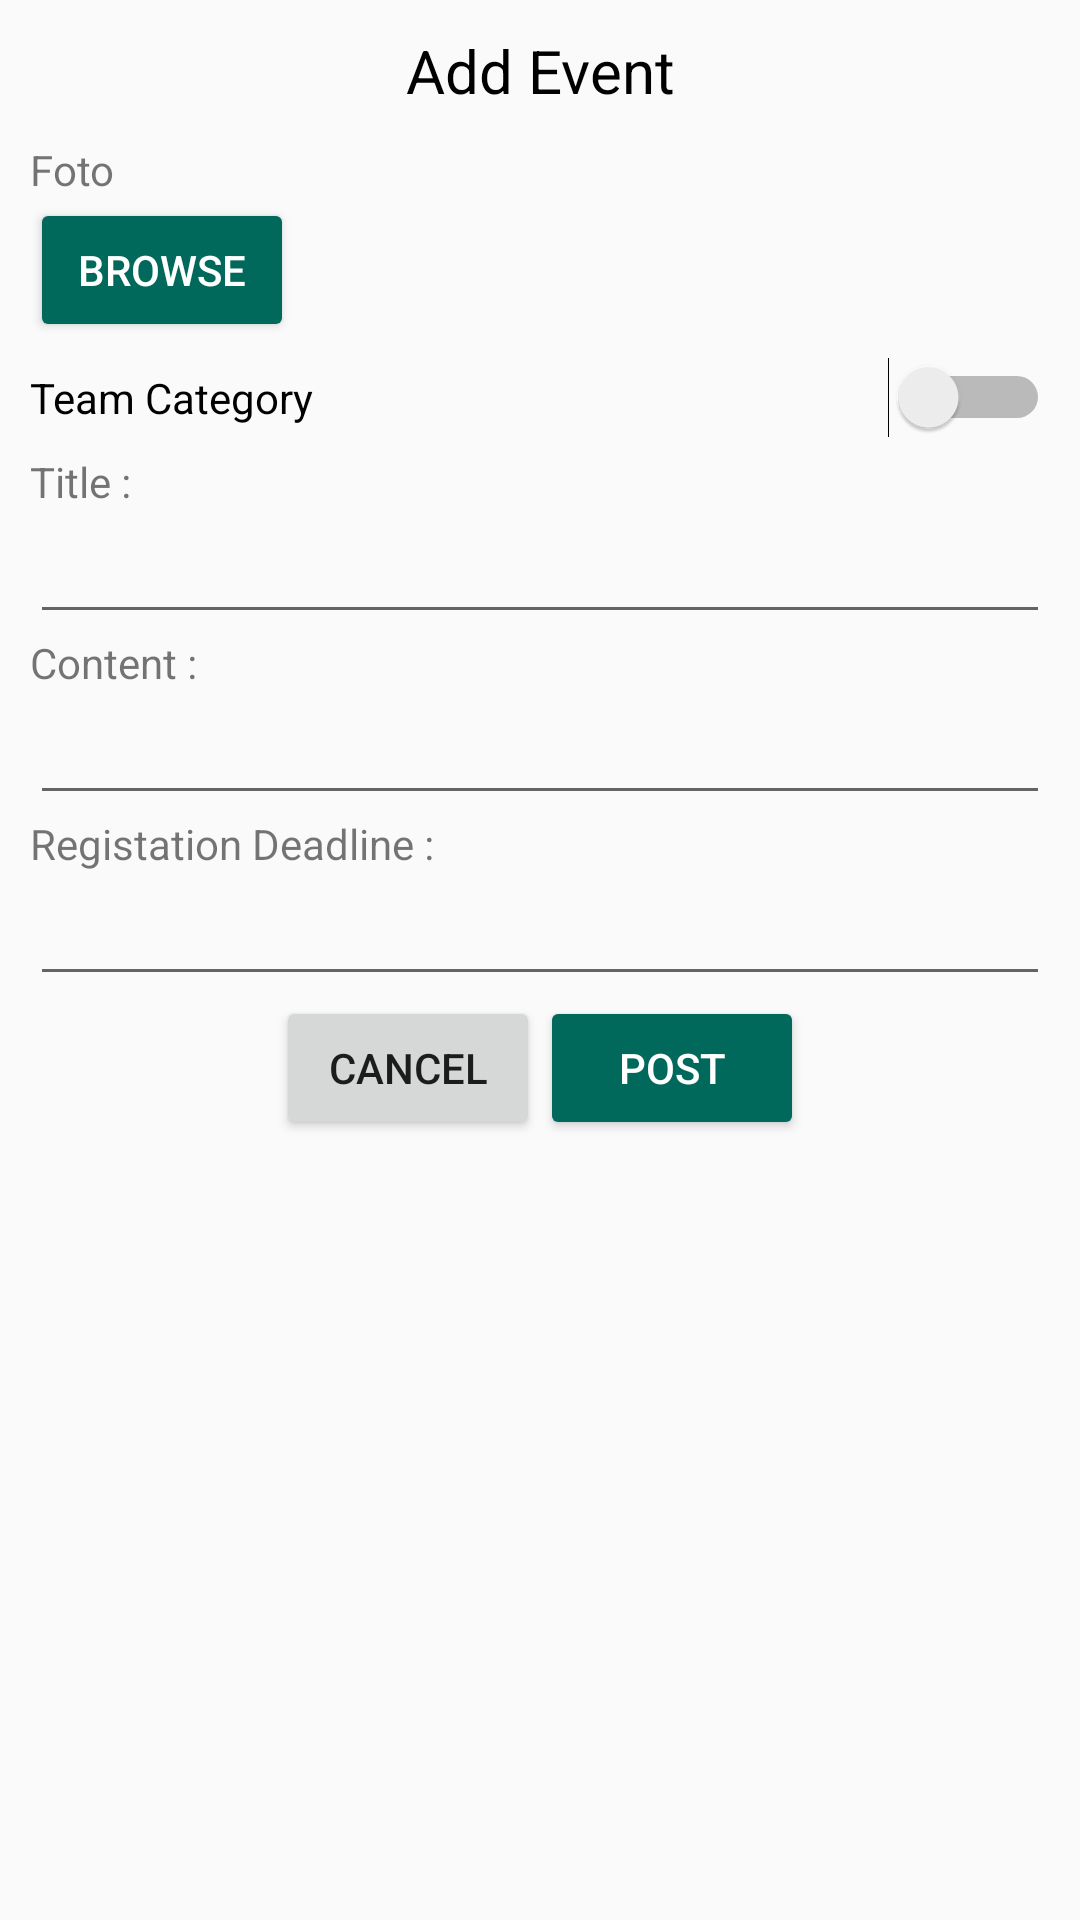

Write the Android layout XML for this screen, with the resource values it uses.
<!-- AndroidManifest.xml: application theme AppTheme -->
<!-- res/layout/add_competition.xml -->
<?xml version="1.0" encoding="utf-8"?>
<LinearLayout xmlns:android="http://schemas.android.com/apk/res/android"
    android:orientation="vertical" android:layout_width="match_parent"
    android:padding="10dp"
    android:layout_height="match_parent">
    <ScrollView
        android:layout_width="match_parent"
        android:layout_height="match_parent">
        <LinearLayout
            android:layout_width="match_parent"
            android:orientation="vertical"
            android:layout_height="match_parent">
            <TextView
                android:layout_width="match_parent"
                android:layout_height="wrap_content"
                android:textColor="#000"
                android:textSize="20dp"
                android:layout_marginBottom="10dp"
                android:gravity="center"
                android:text="Add Event"/>
            <ImageView
                android:layout_width="300dp"
                android:layout_height="300dp"
                android:id="@+id/competition_foto"
                android:visibility="gone"
                android:scaleType="fitXY"
                android:layout_marginBottom="5dp"
                android:layout_gravity="center"/>
            <LinearLayout
                android:layout_width="match_parent"
                android:orientation="vertical"
                android:gravity="left"
                android:layout_height="wrap_content">
                <TextView
                    android:layout_width="wrap_content"
                    android:layout_height="wrap_content"
                    android:layout_gravity="left|center"
                    android:text="Foto"
                    />
                <Button
                    android:layout_width="wrap_content"
                    android:layout_height="wrap_content"
                    android:theme="@style/ButtonHijau"
                    android:textColor="#fff"
                    android:text="BROWSE"
                    android:id="@+id/put_competition_foto"/>
            </LinearLayout>
            <LinearLayout
                android:layout_width="match_parent"
                android:layout_height="match_parent"
                android:layout_marginTop="5dp"
                android:orientation="vertical">
                <Switch
                    android:id="@+id/competition_is_team"
                    android:layout_width="match_parent"
                    android:layout_height="wrap_content"
                    android:text="Team Category" />
            </LinearLayout>
            <LinearLayout
                android:layout_width="match_parent"
                android:orientation="vertical"
                android:layout_marginTop="5dp"
                android:layout_height="wrap_content">
                <TextView
                    android:layout_width="wrap_content"
                    android:layout_height="wrap_content"
                    android:text="Title :"/>
                <EditText
                    android:layout_width="match_parent"
                    android:id="@+id/competition_judul"
                    android:layout_height="wrap_content" />
            </LinearLayout>
            <LinearLayout
                android:layout_width="match_parent"
                android:orientation="vertical"
                android:layout_height="match_parent">
                <TextView
                    android:layout_width="wrap_content"
                    android:layout_height="wrap_content"
                    android:text="Content :"/>
                <EditText
                    android:layout_width="match_parent"
                    android:id="@+id/competition_body"
                    android:layout_height="match_parent" />
            </LinearLayout>
            <LinearLayout
                android:layout_width="match_parent"
                android:orientation="vertical"
                android:layout_height="match_parent">
                <TextView
                    android:layout_width="wrap_content"
                    android:layout_height="wrap_content"
                    android:text="Registation Deadline :"/>

                <EditText
                    android:id="@+id/competition_deadline_pendaftaran"
                    android:layout_width="match_parent"
                    android:layout_height="wrap_content"
                    android:ems="10" />
            </LinearLayout>
            <LinearLayout
                android:layout_width="match_parent"
                android:orientation="vertical"
                android:id="@+id/lin_min_team"
                android:visibility="gone"
                android:layout_height="match_parent">
                <TextView
                    android:layout_width="wrap_content"
                    android:layout_height="wrap_content"
                    android:text="Minimum Team Member :"/>
                <EditText
                    android:layout_width="match_parent"
                    android:id="@+id/competition_min_team"
                    android:inputType="number"
                    android:layout_height="match_parent" />
            </LinearLayout>
            <LinearLayout
                android:layout_width="match_parent"
                android:orientation="vertical"
                android:id="@+id/lin_max_team"
                android:visibility="gone"
                android:layout_height="match_parent">
                <TextView
                    android:layout_width="wrap_content"
                    android:layout_height="wrap_content"
                    android:text="Maximum Team Member :"/>
                <EditText
                    android:layout_width="match_parent"
                    android:id="@+id/competition_max_team"
                    android:inputType="number"
                    android:layout_height="match_parent" />
            </LinearLayout>
            <LinearLayout
                android:layout_width="match_parent"
                android:layout_height="wrap_content"
                android:gravity="center"
                android:orientation="horizontal">
                <Button
                    android:layout_width="wrap_content"
                    android:layout_height="wrap_content"
                    android:id="@+id/batal_add_competition"
                    android:text="CANCEl"
                    />
                <Button
                    android:id="@+id/post_add_competition"
                    android:layout_width="wrap_content"
                    android:layout_height="wrap_content"
                    android:theme="@style/ButtonHijau"
                    android:textColor="#fff"
                    android:text="POST"/>
            </LinearLayout>
        </LinearLayout>
    </ScrollView>
</LinearLayout>
<!-- resources referenced by this layout -->
<resources>
  <style name="ButtonHijau" parent="Theme.AppCompat.Light">
          <item name="colorControlHighlight">#00897B</item>
          <item name="colorButtonNormal">#00695C</item>
      </style>
  <style name="AppTheme" parent="Theme.AppCompat.Light.NoActionBar">
          
      </style>
</resources>
